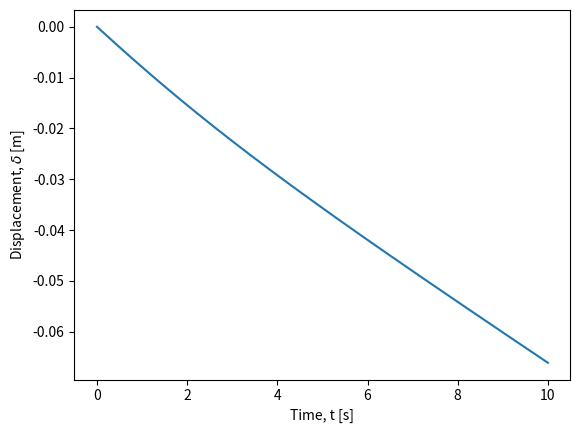
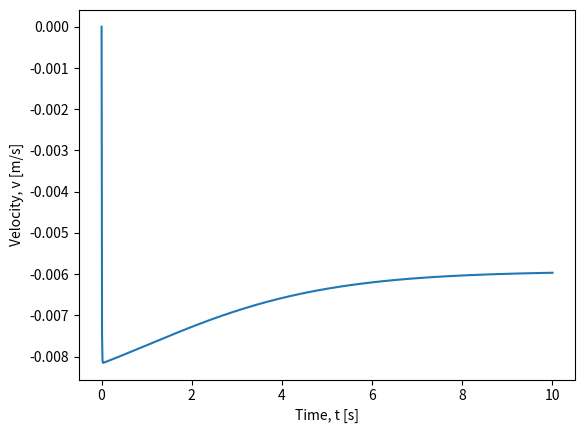
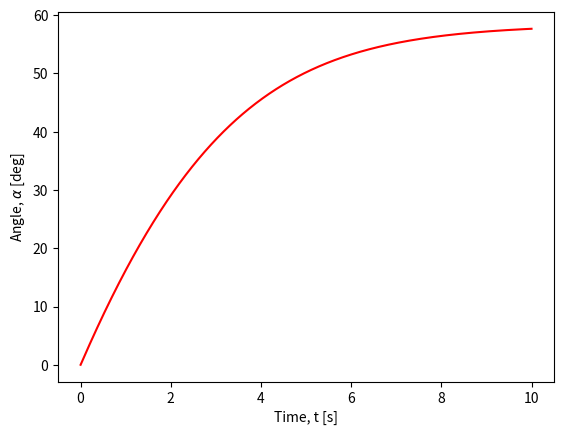

Source code (Python) for these figures, in order:
import numpy as np
import matplotlib.pyplot as plt

# Helper Function

def crossMat(a):
    """
    Returns the cross product matrix of vector 'a'.

    Parameters:
    a : np.ndarray
        A 3-element array representing a vector.

    Returns:
    A : np.ndarray
        The cross product matrix corresponding to vector 'a'.
    """
    A = np.array([[0, -a[2], a[1]],
                  [a[2], 0, -a[0]],
                  [-a[1], a[0], 0]])

    return A
######################################

# Gradient of Elastic Bending Energies

def gradEb(xkm1, ykm1, xk, yk, xkp1, ykp1, curvature0, l_k, EI):
    """
    Returns the derivative of bending energy E_k^b with respect to
    x_{k-1}, y_{k-1}, x_k, y_k, x_{k+1}, and y_{k+1}.

    Parameters:
    xkm1, ykm1 : float
        Coordinates of the previous node (x_{k-1}, y_{k-1}).
    xk, yk : float
        Coordinates of the current node (x_k, y_k).
    xkp1, ykp1 : float
        Coordinates of the next node (x_{k+1}, y_{k+1}).
    curvature0 : float
        Discrete natural curvature at node (xk, yk).
    l_k : float
        Voronoi length of node (xk, yk).
    EI : float
        Bending stiffness.

    Returns:
    dF : np.ndarray
        Derivative of bending energy.
    """

    # Nodes in 3D
    node0 = np.array([xkm1, ykm1, 0.0])
    node1 = np.array([xk, yk, 0])
    node2 = np.array([xkp1, ykp1, 0])

    # Unit vectors along z-axis
    m2e = np.array([0, 0, 1])
    m2f = np.array([0, 0, 1])

    kappaBar = curvature0

    # Initialize gradient of curvature
    gradKappa = np.zeros(6)

    # Edge vectors
    ee = node1 - node0
    ef = node2 - node1

    # Norms of edge vectors
    norm_e = np.linalg.norm(ee)
    norm_f = np.linalg.norm(ef)

    # Unit tangents
    te = ee / norm_e
    tf = ef / norm_f

    # Curvature binormal
    kb = 2.0 * np.cross(te, tf) / (1.0 + np.dot(te, tf))

    chi = 1.0 + np.dot(te, tf)
    tilde_t = (te + tf) / chi
    tilde_d2 = (m2e + m2f) / chi

    # Curvature
    kappa1 = kb[2]

    # Gradient of kappa1 with respect to edge vectors
    Dkappa1De = 1.0 / norm_e * (-kappa1 * tilde_t + np.cross(tf, tilde_d2))
    Dkappa1Df = 1.0 / norm_f * (-kappa1 * tilde_t - np.cross(te, tilde_d2))

    # Populate the gradient of kappa
    gradKappa[0:2] = -Dkappa1De[0:2]
    gradKappa[2:4] = Dkappa1De[0:2] - Dkappa1Df[0:2]
    gradKappa[4:6] = Dkappa1Df[0:2]

    # Gradient of bending energy
    dkappa = kappa1 - kappaBar
    dF = gradKappa * EI * dkappa / l_k

    return dF

# Hessian of Elastic Bending Energies

def hessEb(xkm1, ykm1, xk, yk, xkp1, ykp1, curvature0, l_k, EI):
    """
    Returns the Hessian (second derivative) of bending energy E_k^b
    with respect to x_{k-1}, y_{k-1}, x_k, y_k, x_{k+1}, and y_{k+1}.

    Parameters:
    xkm1, ykm1 : float
        Coordinates of the previous node (x_{k-1}, y_{k-1}).
    xk, yk : float
        Coordinates of the current node (x_k, y_k).
    xkp1, ykp1 : float
        Coordinates of the next node (x_{k+1}, y_{k+1}).
    curvature0 : float
        Discrete natural curvature at node (xk, yk).
    l_k : float
        Voronoi length of node (xk, yk).
    EI : float
        Bending stiffness.

    Returns:
    dJ : np.ndarray
        Hessian of bending energy.
    """

    # Nodes in 3D
    node0 = np.array([xkm1, ykm1, 0])
    node1 = np.array([xk, yk, 0])
    node2 = np.array([xkp1, ykp1, 0])

    # Unit vectors along z-axis
    m2e = np.array([0, 0, 1])
    m2f = np.array([0, 0, 1])

    kappaBar = curvature0

    # Initialize gradient of curvature
    gradKappa = np.zeros(6)

    # Edge vectors
    ee = node1 - node0
    ef = node2 - node1

    # Norms of edge vectors
    norm_e = np.linalg.norm(ee)
    norm_f = np.linalg.norm(ef)

    # Unit tangents
    te = ee / norm_e
    tf = ef / norm_f

    # Curvature binormal
    kb = 2.0 * np.cross(te, tf) / (1.0 + np.dot(te, tf))

    chi = 1.0 + np.dot(te, tf)
    tilde_t = (te + tf) / chi
    tilde_d2 = (m2e + m2f) / chi

    # Curvature
    kappa1 = kb[2]

    # Gradient of kappa1 with respect to edge vectors
    Dkappa1De = 1.0 / norm_e * (-kappa1 * tilde_t + np.cross(tf, tilde_d2))
    Dkappa1Df = 1.0 / norm_f * (-kappa1 * tilde_t - np.cross(te, tilde_d2))

    # Populate the gradient of kappa
    gradKappa[0:2] = -Dkappa1De[0:2]
    gradKappa[2:4] = Dkappa1De[0:2] - Dkappa1Df[0:2]
    gradKappa[4:6] = Dkappa1Df[0:2]

    # Compute the Hessian (second derivative of kappa)
    DDkappa1 = np.zeros((6, 6))

    norm2_e = norm_e**2
    norm2_f = norm_f**2

    Id3 = np.eye(3)

    # Helper matrices for second derivatives
    tt_o_tt = np.outer(tilde_t, tilde_t)
    tmp = np.cross(tf, tilde_d2)
    tf_c_d2t_o_tt = np.outer(tmp, tilde_t)
    kb_o_d2e = np.outer(kb, m2e)

    D2kappa1De2 = (2 * kappa1 * tt_o_tt - tf_c_d2t_o_tt - tf_c_d2t_o_tt.T) / norm2_e - \
                  kappa1 / (chi * norm2_e) * (Id3 - np.outer(te, te)) + \
                  (kb_o_d2e + kb_o_d2e.T) / (4 * norm2_e)

    tmp = np.cross(te, tilde_d2)
    te_c_d2t_o_tt = np.outer(tmp, tilde_t)
    tt_o_te_c_d2t = te_c_d2t_o_tt.T
    kb_o_d2f = np.outer(kb, m2f)

    D2kappa1Df2 = (2 * kappa1 * tt_o_tt + te_c_d2t_o_tt + te_c_d2t_o_tt.T) / norm2_f - \
                  kappa1 / (chi * norm2_f) * (Id3 - np.outer(tf, tf)) + \
                  (kb_o_d2f + kb_o_d2f.T) / (4 * norm2_f)
    D2kappa1DeDf = -kappa1 / (chi * norm_e * norm_f) * (Id3 + np.outer(te, tf)) \
                  + 1.0 / (norm_e * norm_f) * (2 * kappa1 * tt_o_tt - tf_c_d2t_o_tt + \
                  tt_o_te_c_d2t - crossMat(tilde_d2))
    D2kappa1DfDe = D2kappa1DeDf.T

    # Populate the Hessian of kappa
    DDkappa1[0:2, 0:2] = D2kappa1De2[0:2, 0:2]
    DDkappa1[0:2, 2:4] = -D2kappa1De2[0:2, 0:2] + D2kappa1DeDf[0:2, 0:2]
    DDkappa1[0:2, 4:6] = -D2kappa1DeDf[0:2, 0:2]
    DDkappa1[2:4, 0:2] = -D2kappa1De2[0:2, 0:2] + D2kappa1DfDe[0:2, 0:2]
    DDkappa1[2:4, 2:4] = D2kappa1De2[0:2, 0:2] - D2kappa1DeDf[0:2, 0:2] - \
                         D2kappa1DfDe[0:2, 0:2] + D2kappa1Df2[0:2, 0:2]
    DDkappa1[2:4, 4:6] = D2kappa1DeDf[0:2, 0:2] - D2kappa1Df2[0:2, 0:2]
    DDkappa1[4:6, 0:2] = -D2kappa1DfDe[0:2, 0:2]
    DDkappa1[4:6, 2:4] = D2kappa1DfDe[0:2, 0:2] - D2kappa1Df2[0:2, 0:2]
    DDkappa1[4:6, 4:6] = D2kappa1Df2[0:2, 0:2]

    # Hessian of bending energy
    dkappa = kappa1 - kappaBar
    dJ = 1.0 / l_k * EI * np.outer(gradKappa, gradKappa)
    dJ += 1.0 / l_k * dkappa * EI * DDkappa1

    return dJ

# Calculate Bending Force

def getFb(q, EI, deltaL):
    """
    Compute the bending force and Jacobian of the bending force.

    Parameters:
    q : np.ndarray
        A vector of size 6 containing the coordinates [x_{k-1}, y_{k-1}, x_k, y_k, x_{k+1}, y_{k+1}].
    EI : float
        The bending stiffness.
    deltaL : float
        The Voronoi length.

    Returns:
    Fb : np.ndarray
        Bending force (vector of size 6).
    Jb : np.ndarray
        Jacobian of the bending force (6x6 matrix).
    """

    # Initialize bending force as a zero vector of size 6
    Fb = np.zeros(6)

    # Extract coordinates from q
    xkm1, ykm1, xk, yk, xkp1, ykp1 = q

    # Compute the gradient of bending energy
    gradEnergy = gradEb(xkm1, ykm1, xk, yk, xkp1, ykp1, 0, deltaL, EI)

    # Update bending force
    Fb[0:6] = Fb[0:6] - gradEnergy

    # Initialize Jacobian of bending force as a 6x6 zero matrix
    Jb = np.zeros((6, 6))

    # Compute the Hessian of bending energy
    hessEnergy = hessEb(xkm1, ykm1, xk, yk, xkp1, ykp1, 0, deltaL, EI)

    # Update Jacobian matrix
    Jb[0:6, 0:6] = Jb[0:6, 0:6] - hessEnergy

    return Fb, Jb

# Gradient of Elastic Stretching Energies

def gradEs(xk, yk, xkp1, ykp1, l_k, EA):
    """
    Calculate the gradient of the stretching energy with respect to the coordinates.

    Args:
    - xk (float): x coordinate of the current point
    - yk (float): y coordinate of the current point
    - xkp1 (float): x coordinate of the next point
    - ykp1 (float): y coordinate of the next point
    - l_k (float): reference length
    - EA (float): elastic modulus

    Returns:
    - F (np.array): Gradient array
    """
    F = np.zeros(4)
    F[0] = -(1.0 - np.sqrt((xkp1 - xk)**2.0 + (ykp1 - yk)**2.0) / l_k) * ((xkp1 - xk)**2.0 + (ykp1 - yk)**2.0)**(-0.5) / l_k * (-2.0 * xkp1 + 2.0 * xk)
    F[1] = -(0.1e1 - np.sqrt((xkp1 - xk) ** 2 + (ykp1 - yk) ** 2) / l_k) * ((xkp1 - xk) ** 2 + (ykp1 - yk) ** 2) ** (-0.1e1 / 0.2e1) / l_k * (-0.2e1 * ykp1 + 0.2e1 * yk)
    F[2] = -(0.1e1 - np.sqrt((xkp1 - xk) ** 2 + (ykp1 - yk) ** 2) / l_k) * ((xkp1 - xk) ** 2 + (ykp1 - yk) ** 2) ** (-0.1e1 / 0.2e1) / l_k * (0.2e1 * xkp1 - 0.2e1 * xk)
    F[3] = -(0.1e1 - np.sqrt((xkp1 - xk) ** 2 + (ykp1 - yk) ** 2) / l_k) * ((xkp1 - xk) ** 2 + (ykp1 - yk) ** 2) ** (-0.1e1 / 0.2e1) / l_k * (0.2e1 * ykp1 - 0.2e1 * yk)

    F = 0.5 * EA * l_k * F  # Scale by EA and l_k

    return F
#######################################

# Hessian of Elastic Stretching Energies

def hessEs(xk, yk, xkp1, ykp1, l_k, EA):
    """
    This function returns the 4x4 Hessian of the stretching energy E_k^s with
    respect to x_k, y_k, x_{k+1}, and y_{k+1}.
    """
    J = np.zeros((4, 4))  # Initialize the Hessian matrix
    J11 = (1 / ((xkp1 - xk) ** 2 + (ykp1 - yk) ** 2) / l_k ** 2 * (-2 * xkp1 + 2 * xk) ** 2) / 0.2e1 + (0.1e1 - np.sqrt(((xkp1 - xk) ** 2 + (ykp1 - yk) ** 2)) / l_k) * (((xkp1 - xk) ** 2 + (ykp1 - yk) ** 2) ** (-0.3e1 / 0.2e1)) / l_k * ((-2 * xkp1 + 2 * xk) ** 2) / 0.2e1 - 0.2e1 * (0.1e1 - np.sqrt(((xkp1 - xk) ** 2 + (ykp1 - yk) ** 2)) / l_k) * (((xkp1 - xk) ** 2 + (ykp1 - yk) ** 2) ** (-0.1e1 / 0.2e1)) / l_k
    J12 = (1 / ((xkp1 - xk) ** 2 + (ykp1 - yk) ** 2) / l_k ** 2 * (-2 * ykp1 + 2 * yk) * (-2 * xkp1 + 2 * xk)) / 0.2e1 + (0.1e1 - np.sqrt(((xkp1 - xk) ** 2 + (ykp1 - yk) ** 2)) / l_k) * (((xkp1 - xk) ** 2 + (ykp1 - yk) ** 2) ** (-0.3e1 / 0.2e1)) / l_k * (-2 * xkp1 + 2 * xk) * (-2 * ykp1 + 2 * yk) / 0.2e1
    J13 = (1 / ((xkp1 - xk) ** 2 + (ykp1 - yk) ** 2) / l_k ** 2 * (2 * xkp1 - 2 * xk) * (-2 * xkp1 + 2 * xk)) / 0.2e1 + (0.1e1 - np.sqrt(((xkp1 - xk) ** 2 + (ykp1 - yk) ** 2)) / l_k) * (((xkp1 - xk) ** 2 + (ykp1 - yk) ** 2) ** (-0.3e1 / 0.2e1)) / l_k * (-2 * xkp1 + 2 * xk) * (2 * xkp1 - 2 * xk) / 0.2e1 + 0.2e1 * (0.1e1 - np.sqrt(((xkp1 - xk) ** 2 + (ykp1 - yk) ** 2)) / l_k) * (((xkp1 - xk) ** 2 + (ykp1 - yk) ** 2) ** (-0.1e1 / 0.2e1)) / l_k
    J14 = (1 / ((xkp1 - xk) ** 2 + (ykp1 - yk) ** 2) / l_k ** 2 * (2 * ykp1 - 2 * yk) * (-2 * xkp1 + 2 * xk)) / 0.2e1 + (0.1e1 - np.sqrt(((xkp1 - xk) ** 2 + (ykp1 - yk) ** 2)) / l_k) * (((xkp1 - xk) ** 2 + (ykp1 - yk) ** 2) ** (-0.3e1 / 0.2e1)) / l_k * (-2 * xkp1 + 2 * xk) * (2 * ykp1 - 2 * yk) / 0.2e1
    J22 = (1 / ((xkp1 - xk) ** 2 + (ykp1 - yk) ** 2) / l_k ** 2 * (-2 * ykp1 + 2 * yk) ** 2) / 0.2e1 + (0.1e1 - np.sqrt(((xkp1 - xk) ** 2 + (ykp1 - yk) ** 2)) / l_k) * (((xkp1 - xk) ** 2 + (ykp1 - yk) ** 2) ** (-0.3e1 / 0.2e1)) / l_k * ((-2 * ykp1 + 2 * yk) ** 2) / 0.2e1 - 0.2e1 * (0.1e1 - np.sqrt(((xkp1 - xk) ** 2 + (ykp1 - yk) ** 2)) / l_k) * (((xkp1 - xk) ** 2 + (ykp1 - yk) ** 2) ** (-0.1e1 / 0.2e1)) / l_k
    J23 = (1 / ((xkp1 - xk) ** 2 + (ykp1 - yk) ** 2) / l_k ** 2 * (2 * xkp1 - 2 * xk) * (-2 * ykp1 + 2 * yk)) / 0.2e1 + (0.1e1 - np.sqrt(((xkp1 - xk) ** 2 + (ykp1 - yk) ** 2)) / l_k) * (((xkp1 - xk) ** 2 + (ykp1 - yk) ** 2) ** (-0.3e1 / 0.2e1)) / l_k * (-2 * ykp1 + 2 * yk) * (2 * xkp1 - 2 * xk) / 0.2e1
    J24 = (1 / ((xkp1 - xk) ** 2 + (ykp1 - yk) ** 2) / l_k ** 2 * (2 * ykp1 - 2 * yk) * (-2 * ykp1 + 2 * yk)) / 0.2e1 + (0.1e1 - np.sqrt(((xkp1 - xk) ** 2 + (ykp1 - yk) ** 2)) / l_k) * (((xkp1 - xk) ** 2 + (ykp1 - yk) ** 2) ** (-0.3e1 / 0.2e1)) / l_k * (-2 * ykp1 + 2 * yk) * (2 * ykp1 - 2 * yk) / 0.2e1 + 0.2e1 * (0.1e1 - np.sqrt(((xkp1 - xk) ** 2 + (ykp1 - yk) ** 2)) / l_k) * (((xkp1 - xk) ** 2 + (ykp1 - yk) ** 2) ** (-0.1e1 / 0.2e1)) / l_k
    J33 = (1 / ((xkp1 - xk) ** 2 + (ykp1 - yk) ** 2) / l_k ** 2 * (2 * xkp1 - 2 * xk) ** 2) / 0.2e1 + (0.1e1 - np.sqrt(((xkp1 - xk) ** 2 + (ykp1 - yk) ** 2)) / l_k) * (((xkp1 - xk) ** 2 + (ykp1 - yk) ** 2) ** (-0.3e1 / 0.2e1)) / l_k * ((2 * xkp1 - 2 * xk) ** 2) / 0.2e1 - 0.2e1 * (0.1e1 - np.sqrt(((xkp1 - xk) ** 2 + (ykp1 - yk) ** 2)) / l_k) * (((xkp1 - xk) ** 2 + (ykp1 - yk) ** 2) ** (-0.1e1 / 0.2e1)) / l_k
    J34 = (1 / ((xkp1 - xk) ** 2 + (ykp1 - yk) ** 2) / l_k ** 2 * (2 * ykp1 - 2 * yk) * (2 * xkp1 - 2 * xk)) / 0.2e1 + (0.1e1 - np.sqrt(((xkp1 - xk) ** 2 + (ykp1 - yk) ** 2)) / l_k) * (((xkp1 - xk) ** 2 + (ykp1 - yk) ** 2) ** (-0.3e1 / 0.2e1)) / l_k * (2 * xkp1 - 2 * xk) * (2 * ykp1 - 2 * yk) / 0.2e1
    J44 = (1 / ((xkp1 - xk) ** 2 + (ykp1 - yk) ** 2) / l_k ** 2 * (2 * ykp1 - 2 * yk) ** 2) / 0.2e1 + (0.1e1 - np.sqrt(((xkp1 - xk) ** 2 + (ykp1 - yk) ** 2)) / l_k) * (((xkp1 - xk) ** 2 + (ykp1 - yk) ** 2) ** (-0.3e1 / 0.2e1)) / l_k * ((2 * ykp1 - 2 * yk) ** 2) / 0.2e1 - 0.2e1 * (0.1e1 - np.sqrt(((xkp1 - xk) ** 2 + (ykp1 - yk) ** 2)) / l_k) * (((xkp1 - xk) ** 2 + (ykp1 - yk) ** 2) ** (-0.1e1 / 0.2e1)) / l_k

    J = np.array([[J11, J12, J13, J14],
                   [J12, J22, J23, J24],
                   [J13, J23, J33, J34],
                   [J14, J24, J34, J44]])

    J *= 0.5 * EA * l_k

    return J
######################################

# Calculate Stretching Force

def getFs(q, EA, deltaL):
    Fs = np.zeros_like(q)  # force
    Js = np.zeros((len(q), len(q)))  # jacobian

    # force due to Es^1
    xkm1 = q[0]
    ykm1 = q[1]
    xk = q[2]
    yk = q[3]
    gradEnergy = gradEs(xkm1, ykm1, xk, yk, deltaL, EA)  # gradEs returns the gradient of (axial stretch)^2
    Fs[0:4] -= gradEnergy

    # Jacobian due to Es^1
    hessEnergy = hessEs(xkm1, ykm1, xk, yk, deltaL, EA)  # hessEs returns the hessian of (axial stretch)^2
    Js[0:4, 0:4] -= hessEnergy

    # force due to Es^2
    xkm1 = q[2]
    ykm1 = q[3]
    xk = q[4]
    yk = q[5]
    gradEnergy = gradEs(xkm1, ykm1, xk, yk, deltaL, EA)  # gradEs returns the gradient of (axial stretch)^2
    Fs[2:6] -= gradEnergy

    # Jacobian due to Es^2
    hessEnergy = hessEs(xkm1, ykm1, xk, yk, deltaL, EA)  # hessEs returns the hessian of (axial stretch)^2
    Js[2:6, 2:6] -= hessEnergy

    return Fs, Js
####################################

EA = 3.1416e+03
deltaL = 0.05
xk = 0.0062
yk = -0.0420
xkp1 = 0.0500
ykp1 = -0.0661
gradEnergy = gradEs(xk, yk, xkp1, ykp1, deltaL, EA)
hessEnergy = hessEs(xk, yk, xkp1, ykp1, deltaL, EA)
print(gradEnergy)
print(hessEnergy)
####################################

# OBJECTIVE FUNCTION (NEWTON-RAPHSON SCHEME)

def objfun(q_guess, q_old, u_old, dt, tol, maximum_iter,
           m, mMat,  # inertia
           EI, EA,   # elastic stiffness
           W, C,     # external force
           deltaL):

    q_new = q_guess.copy()

    # Newton-Raphson scheme
    iter_count = 0  # number of iterations
    error = tol * 10  # norm of function value (initialized to a value higher than tolerance)
    flag = 1  # Start with a 'good' simulation (flag=1 means no error)

    while error > tol:
        # Get elastic forces
        Fb, Jb = getFb(q_new, EI, deltaL)
        Fs, Js = getFs(q_new, EA, deltaL)

        # Viscous force
        Fv = -C @ (q_new - q_old) / dt
        Jv = -C / dt

        # Equation of motion
        f = m * (q_new - q_old) / dt**2 - m * u_old / dt - (Fb + Fs + W + Fv)

        # Manipulate the Jacobians
        J = mMat / dt**2 - (Jb + Js + Jv)

        # Newton's update
        q_new = q_new - np.linalg.solve(J, f)

        # Get the norm
        error = np.linalg.norm(f)

        # Update iteration number
        iter_count += 1
        print(f'Iter={iter_count-1}, error={error:.6e}')

        if iter_count > maximum_iter:
            flag = -1  # return with an error signal
            return q_new, flag

    return q_new, flag
####################################

# Main Function

import numpy as np

# Inputs (SI units)
# number of vertices
nv = 3

# Time step
dt = 1e-2

# Rod Length
RodLength = 0.10

# Discrete length
deltaL = RodLength / (nv - 1)

# Radius of spheres
R1 = 0.005
R2 = 0.025
R3 = 0.005

# Densities
rho_metal = 7000
rho_gl = 1000
rho = rho_metal - rho_gl

# Cross-sectional radius of rod
r0 = 1e-3

# Young's modulus
Y = 1e9

# Viscosity
visc = 1000.0

# Maximum number of iterations in Newton Solver
maximum_iter = 100

# Total simulation time (it exits after t=totalTime)
totalTime = 10

# Indicate whether images should be saved
saveImage = 0

# How often the plot should be saved?
plotStep = 50

# Utility quantities
ne = nv - 1
EI = Y * np.pi * r0**4 / 4
EA = Y * np.pi * r0**2

# Tolerance on force function
tol = EI / RodLength**2 * 1e-3  # small enough force that can be neglected

# Geometry of the rod
nodes = np.zeros((nv, 2))
for c in range(nv):
    nodes[c, 0] = c * RodLength / ne

# Compute Mass
m = np.zeros(2 * nv)
m[0:2] = 4 / 3 * np.pi * R1**3 * rho_metal
m[2:4] = 4 / 3 * np.pi * R2**3 * rho_metal
m[4:6] = 4 / 3 * np.pi * R3**3 * rho_metal

mMat = np.diag(m)  # Convert into a diagonal matrix

# Gravity
W = np.zeros(2 * nv)
g = np.array([0, -9.8])  # m/s^2 - gravity
W[0:2] = 4 / 3 * np.pi * R1**3 * rho * g
W[2:4] = 4 / 3 * np.pi * R2**3 * rho * g
W[4:6] = 4 / 3 * np.pi * R3**3 * rho * g

# Viscous damping matrix, C
C = np.zeros((2 * nv, 2 * nv))
C1 = 6 * np.pi * visc * R1
C2 = 6 * np.pi * visc * R2
C3 = 6 * np.pi * visc * R3
C[0, 0] = C1
C[1, 1] = C1
C[2, 2] = C2
C[3, 3] = C2
C[4, 4] = C3
C[5, 5] = C3

# Initial conditions
q0 = np.zeros(2 * nv)
for c in range(nv):
    q0[2 * c] = nodes[c, 0]
    q0[2 * c + 1] = nodes[c, 1]

q = q0.copy()
u = (q - q0) / dt
###############################

# Number of time steps
Nsteps = round(totalTime / dt)

ctime = 0

all_pos = np.zeros(Nsteps)
all_v = np.zeros(Nsteps)
midAngle = np.zeros(Nsteps)

for timeStep in range(1, Nsteps):  # Python uses 0-based indexing, hence range starts at 1
    print(f't={ctime:.6f}')

    q, error = objfun(q0, q0, u, dt, tol, maximum_iter, m, mMat, EI, EA, W, C, deltaL)

    if error < 0:
        print('Could not converge. Sorry')
        break  # Exit the loop if convergence fails

    u = (q - q0) / dt  # velocity
    ctime += dt  # current time

    # Update q0
    q0 = q

    """
    if timeStep % plotStep == 0:
      x1 = q[::2]  # Selects every second element starting from index 0
      x2 = q[1::2]  # Selects every second element starting from index 1
      h1 = plt.figure(1)
      plt.clf()  # Clear the current figure
      clear_output(wait=True)  # Clear the previous plot/output: Only for iPython
      plt.plot(x1, x2, 'ko-')  # 'ko-' indicates black color with circle markers and solid lines
      plt.title(f't={ctime:.6f}')  # Format the title with the current time
      plt.axis('equal')  # Set equal scaling
      plt.xlabel('x [m]')
      plt.ylabel('y [m]')
      plt.show()  # Display the figure
    """

    all_pos[timeStep] = q[3]  # Python uses 0-based indexing
    all_v[timeStep] = u[3]

    # Angle at the center
    vec1 = np.array([q[2], q[3], 0]) - np.array([q[0], q[1], 0])
    vec2 = np.array([q[4], q[5], 0]) - np.array([q[2], q[3], 0])
    midAngle[timeStep] = np.degrees(np.arctan2(np.linalg.norm(np.cross(vec1, vec2)), np.dot(vec1, vec2)))

# Plot
plt.figure(2)
t = np.linspace(0, totalTime, Nsteps)
plt.plot(t, all_pos)
plt.xlabel('Time, t [s]')
plt.ylabel('Displacement, $\\delta$ [m]')
plt.savefig('fallingBeam.png')

plt.figure(3)
plt.plot(t, all_v)
plt.xlabel('Time, t [s]')
plt.ylabel('Velocity, v [m/s]')
plt.savefig('fallingBeam_velocity.png')

plt.figure(4)
plt.plot(t, midAngle, 'r')
plt.xlabel('Time, t [s]')
plt.ylabel('Angle, $\\alpha$ [deg]')
plt.savefig('fallingBeam_angle.png')

plt.show()
